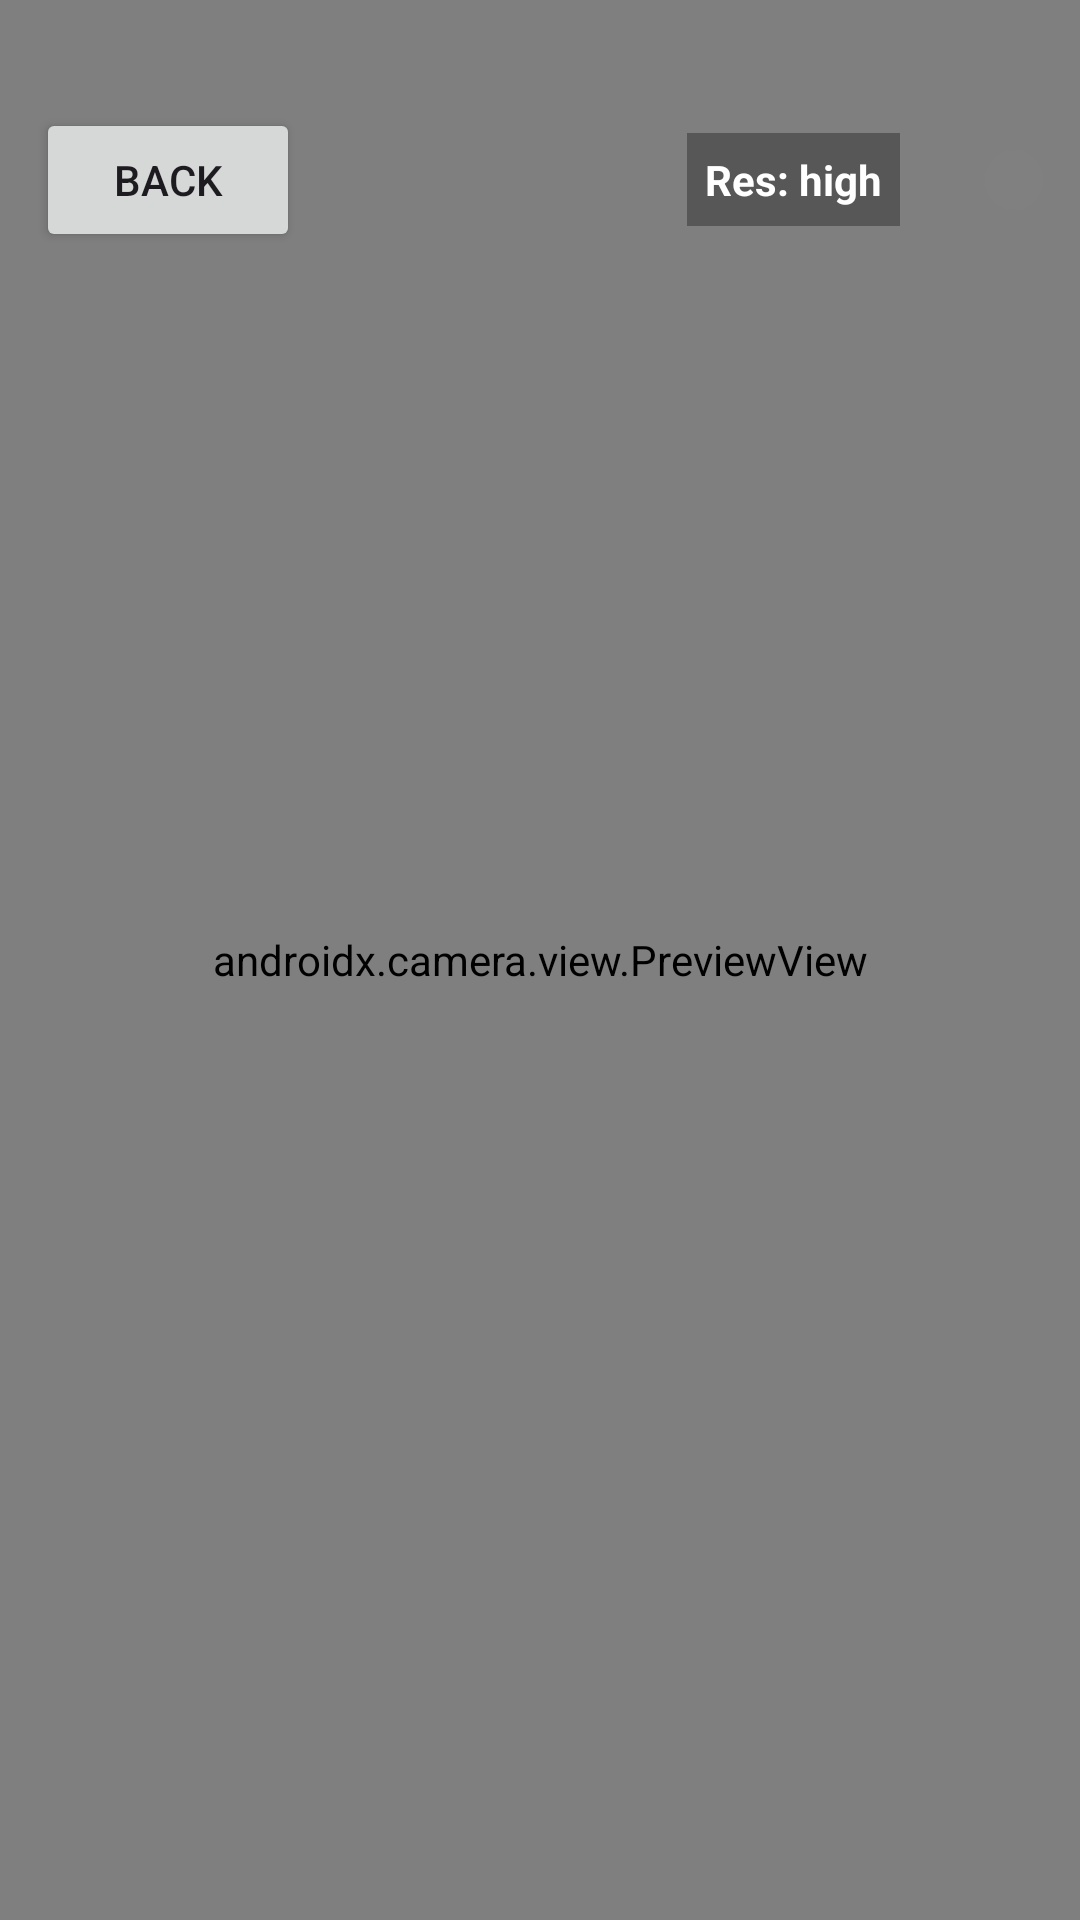

This screen was rendered from an Android layout file. Write that file and the resources it references.
<!-- AndroidManifest.xml: application theme Theme.SS_proiect -->
<!-- res/layout/fragment_camera.xml -->
<?xml version="1.0" encoding="utf-8"?>
<FrameLayout xmlns:android="http://schemas.android.com/apk/res/android"
    android:layout_width="match_parent"
    android:layout_height="match_parent">

    <androidx.camera.view.PreviewView
        android:id="@+id/cameraPreview"
        android:layout_width="match_parent"
        android:layout_height="match_parent" />

    <LinearLayout
        android:layout_width="match_parent"
        android:layout_height="wrap_content"
        android:orientation="horizontal"
        android:gravity="center_vertical"
        android:padding="12dp"
        android:layout_marginTop="24dp">

        <Button
            android:id="@+id/backButton"
            android:layout_width="wrap_content"
            android:layout_height="wrap_content"
            android:text="Back"/>

        <View
            android:layout_width="0dp"
            android:layout_height="0dp"
            android:layout_weight="1"/>

        <TextView
            android:id="@+id/resIndicator"
            android:layout_width="wrap_content"
            android:layout_height="wrap_content"
            android:text="Res: high"
            android:textColor="#FFFFFF"
            android:textStyle="bold"
            android:layout_marginEnd="12dp"
            android:padding="6dp"
            android:background="#50000000" />

        <View
            android:id="@+id/liveMarker"
            android:layout_width="20dp"
            android:layout_height="20dp"
            android:layout_marginStart="16dp"
            android:backgroundTint="@color/marker_grey"
            android:background="@drawable/marker_circle"/>

    </LinearLayout>
</FrameLayout>
<!-- resources referenced by this layout -->
<resources>
  <color name="marker_grey">#808080</color>
  <!-- drawable marker_circle (drawable) -->
  <?xml version="1.0" encoding="utf-8"?>
  <shape xmlns:android="http://schemas.android.com/apk/res/android" android:shape="oval">
      <size android:width="20dp" android:height="20dp"/>
      <solid android:color="@android:color/darker_gray"/>
  </shape>
  <style name="Theme.SS_proiect" parent="Base.Theme.SS_proiect" />
  <style name="Base.Theme.SS_proiect" parent="Theme.Material3.DayNight.NoActionBar">
          
          
      </style>
</resources>
